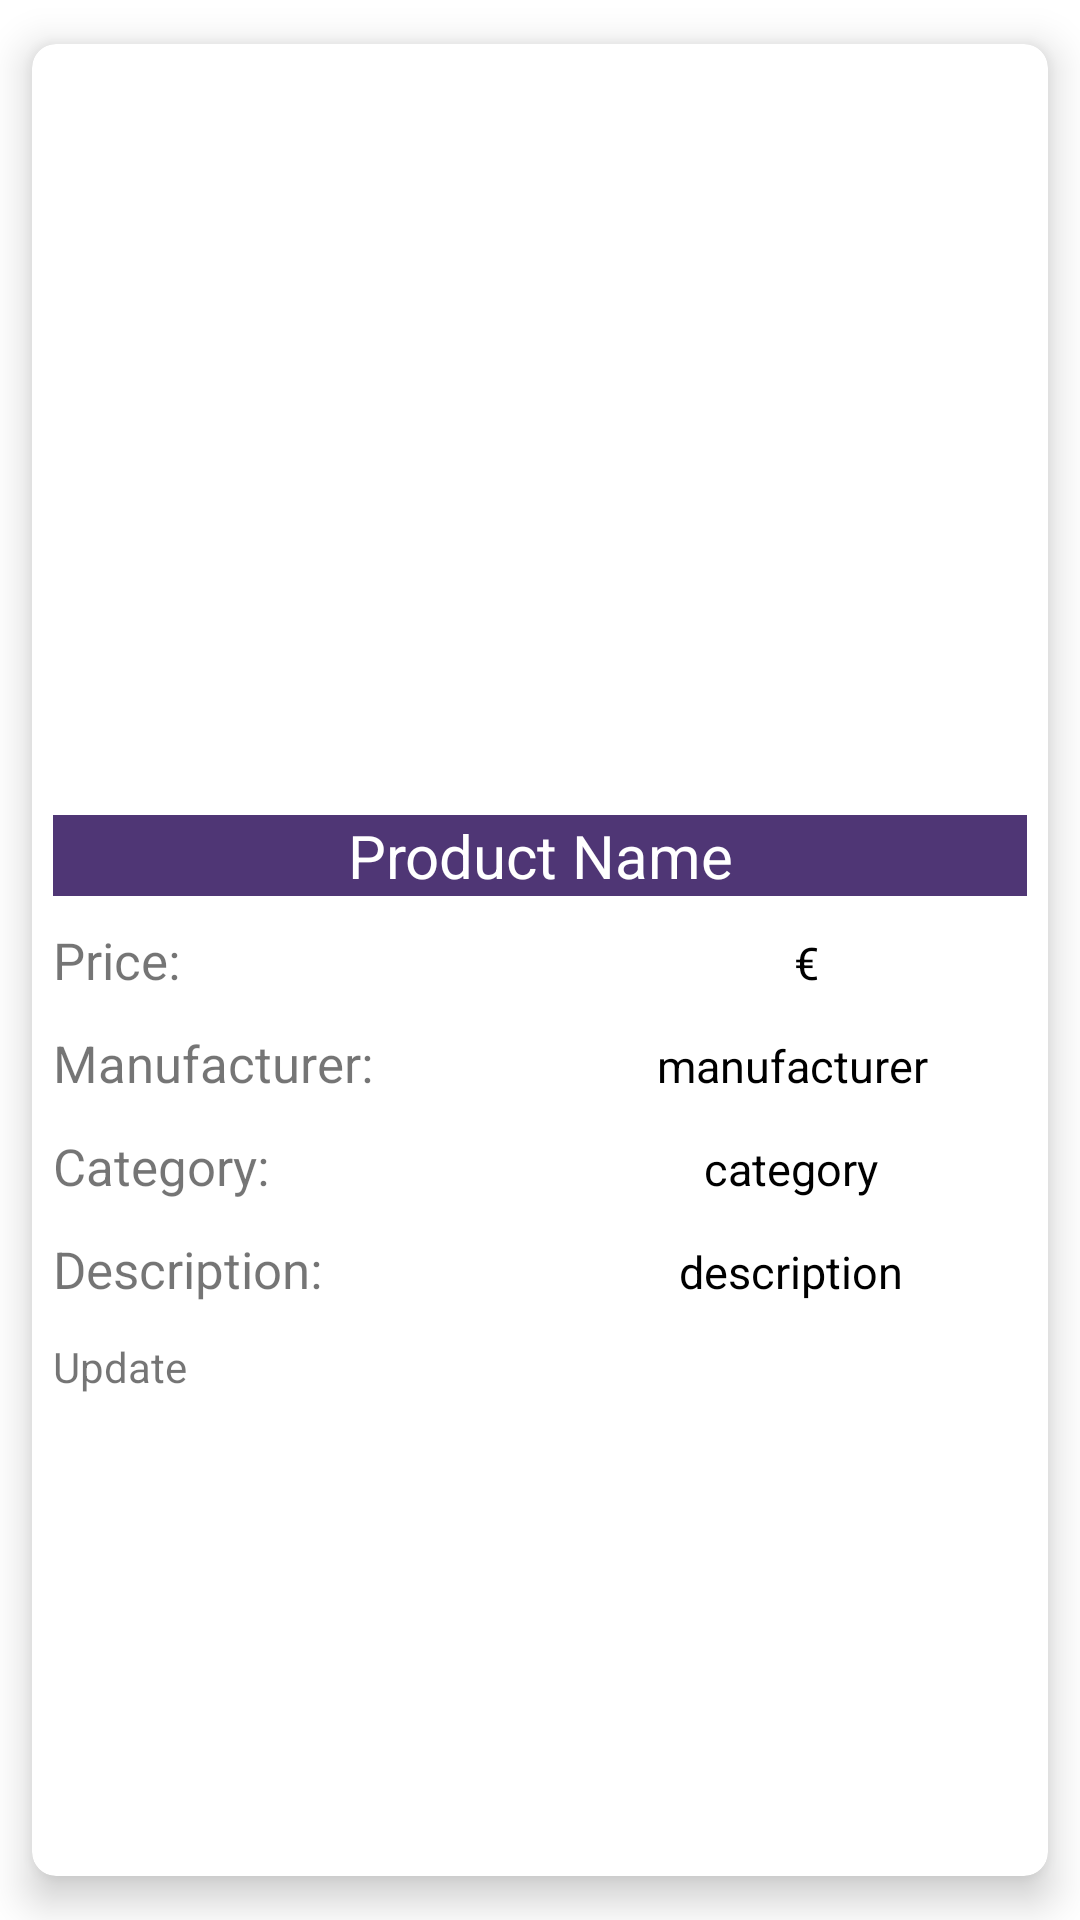

Produce the Android XML layout that renders to this screen, including the resource entries it uses.
<!-- AndroidManifest.xml: application theme Theme.MattimoesTechShop -->
<!-- res/layout/adminshoppingcartitem.xml -->
<?xml version="1.0" encoding="utf-8"?>
<androidx.cardview.widget.CardView
    xmlns:android="http://schemas.android.com/apk/res/android"
    xmlns:app="http://schemas.android.com/apk/res-auto"
    android:layout_width="match_parent"
    android:layout_height="wrap_content"
    app:cardElevation="8dp"
    app:cardCornerRadius="8dp"
    app:contentPadding="5dp"
    app:cardUseCompatPadding="true"
    >

    <LinearLayout
        android:orientation="vertical"
        android:layout_margin="2dp"
        android:layout_width="match_parent"
        android:layout_height="wrap_content">


        <ImageView
            android:id="@+id/productImage"
            android:scaleType="centerCrop"
            android:layout_width="match_parent"
            android:layout_height="250dp" />

        <TextView
            android:id="@+id/tvProductName"
            android:text="Product Name"
            android:textStyle="normal"
            android:textColor="@android:color/white"
            android:background="#C9200051"
            android:textSize="20sp"
            android:gravity="center"
            android:layout_width="match_parent"
            android:layout_height="wrap_content"
            />

        <LinearLayout
            android:orientation="horizontal"
            android:layout_marginTop="10dp"
            android:layout_width="match_parent"
            android:layout_height="wrap_content">

            <TextView
                android:layout_weight="1"
                android:text="Price:"
                android:textSize="17sp"
                android:layout_width="wrap_content"
                android:layout_height="wrap_content"
                />

            <TextView
                android:id="@+id/tvProductPrice"
                android:layout_weight="1"
                android:text="€"
                android:textColor="@android:color/black"
                android:gravity="center"
                android:padding="2dp"
                android:textSize="15sp"
                android:layout_width="wrap_content"
                android:layout_height="wrap_content"
                />

        </LinearLayout>

        <LinearLayout
            android:orientation="horizontal"
            android:layout_marginTop="10dp"
            android:layout_width="match_parent"
            android:layout_height="wrap_content">

            <TextView
                android:layout_weight="1"
                android:text="Manufacturer:"
                android:textSize="17sp"
                android:layout_width="wrap_content"
                android:layout_height="wrap_content"
                />

            <TextView
                android:id="@+id/tvProductManufacturer"
                android:layout_weight="1"
                android:text="manufacturer"
                android:textColor="@android:color/black"
                android:gravity="center"
                android:padding="2dp"
                android:textSize="15sp"
                android:layout_width="wrap_content"
                android:layout_height="wrap_content"
                />

        </LinearLayout>

        <LinearLayout
            android:orientation="horizontal"
            android:layout_marginTop="10dp"
            android:layout_width="match_parent"
            android:layout_height="wrap_content">

            <TextView
                android:layout_weight="1"
                android:text="Category:"
                android:textSize="17sp"
                android:layout_width="wrap_content"
                android:layout_height="wrap_content"
                />

            <TextView
                android:id="@+id/tvProductCategory"
                android:layout_weight="1"
                android:text="category"
                android:textColor="@android:color/black"
                android:gravity="center"
                android:padding="2dp"
                android:textSize="15sp"
                android:layout_width="wrap_content"
                android:layout_height="wrap_content"
                />

        </LinearLayout>

        <LinearLayout
            android:orientation="horizontal"
            android:layout_marginTop="10dp"
            android:layout_width="match_parent"
            android:layout_height="wrap_content">

            <TextView
                android:layout_weight="1"
                android:text="Description:"
                android:textSize="17sp"
                android:layout_width="wrap_content"
                android:layout_height="wrap_content"
                />

            <TextView
                android:id="@+id/tvProductDescription"
                android:layout_weight="1"
                android:text="description"
                android:textColor="@android:color/black"
                android:gravity="center"
                android:padding="2dp"
                android:textSize="15sp"
                android:layout_width="wrap_content"
                android:layout_height="wrap_content"
                />

        </LinearLayout>

        <LinearLayout
            android:orientation="horizontal"
            android:layout_marginTop="10dp"
            android:paddingBottom="2dp"
            android:layout_width="match_parent"
            android:layout_height="wrap_content">


            <TextView
                android:text="Update"
                android:tint="@android:color/black"
                android:layout_weight="9"
                android:layout_width="0dp"
                android:layout_height="wrap_content" />


            <ImageView
                android:id="@+id/editProduct"
                android:layout_weight="9"
                android:layout_width="0dp"
                android:layout_height="wrap_content" />

        </LinearLayout>
    </LinearLayout>

</androidx.cardview.widget.CardView>
<!-- resources referenced by this layout -->
<resources>
  <style name="Theme.MattimoesTechShop" parent="Theme.MaterialComponents.DayNight.DarkActionBar">
          
          
          
          <item name="android:statusBarColor" tools:targetApi="l">?attr/colorPrimaryVariant</item>
          
      </style>
</resources>
